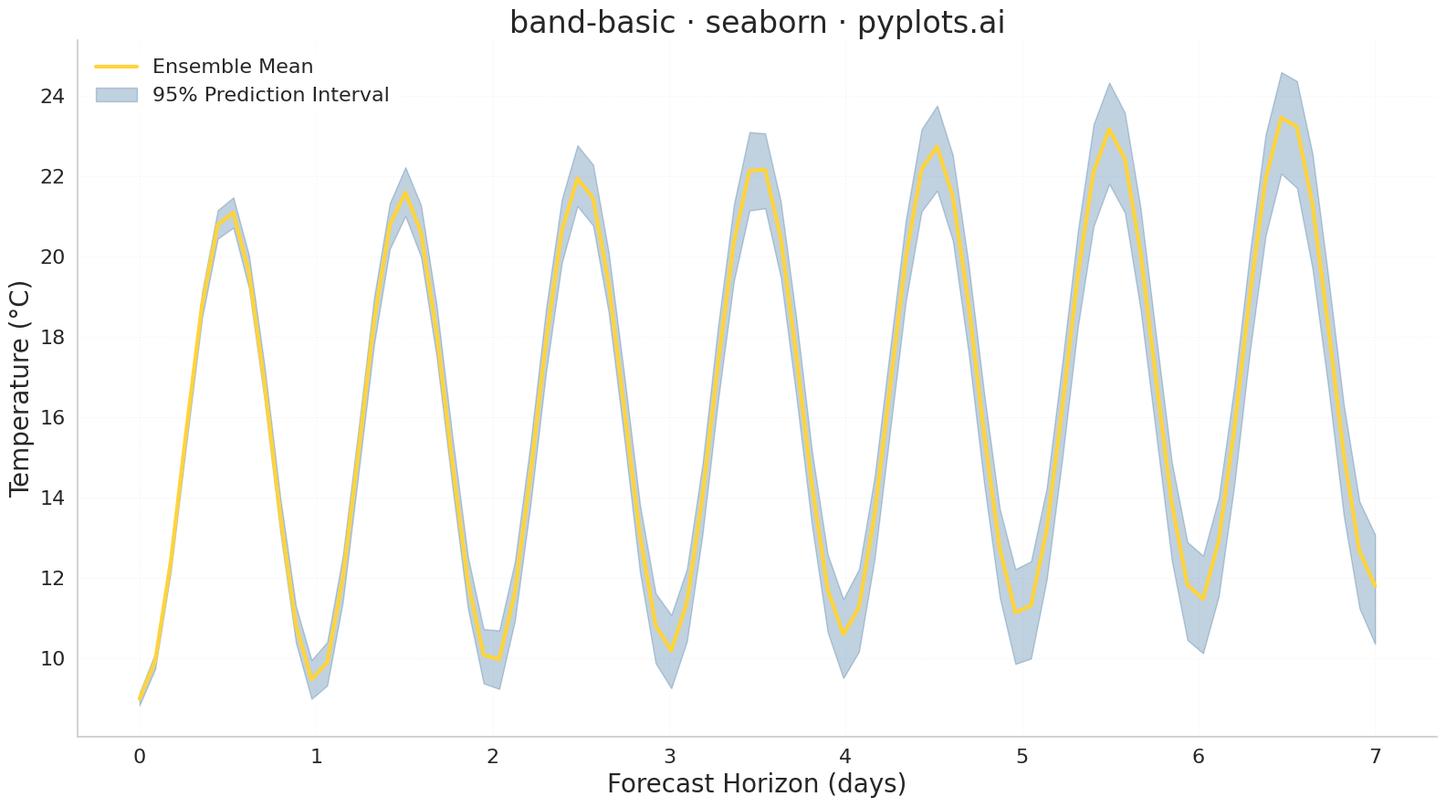

This chart was generated by the following Python code:
"""pyplots.ai
band-basic: Basic Band Plot
Library: seaborn 0.13.2 | Python 3.14
"""

import matplotlib.pyplot as plt
import numpy as np
import pandas as pd
import seaborn as sns


# Data: 7-day temperature forecast from 200-member ensemble weather model
np.random.seed(42)
n_points = 80
n_ensemble = 200
days = np.linspace(0, 7, n_points)

# Base forecast: diurnal temperature cycle with gradual warming trend
base = 15 + 6 * np.sin(2 * np.pi * days - np.pi / 2) + 0.4 * days

# Ensemble members diverge via cumulative random drift (uncertainty grows with horizon)
drifts = np.cumsum(np.random.normal(0, 0.08, (n_ensemble, n_points)), axis=1)
all_temps = base + drifts

df = pd.DataFrame({"Forecast Day": np.tile(days, n_ensemble), "Temperature (°C)": all_temps.ravel()})

# Plot: sns.lineplot natively computes mean + 95% prediction interval from ensemble
sns.set_theme(
    style="whitegrid",
    rc={
        "axes.spines.top": False,
        "axes.spines.right": False,
        "grid.alpha": 0.15,
        "grid.linewidth": 0.6,
        "grid.linestyle": "--",
    },
)
fig, ax = plt.subplots(figsize=(16, 9))

sns.lineplot(
    data=df,
    x="Forecast Day",
    y="Temperature (°C)",
    estimator="mean",
    errorbar=("pi", 95),
    color="#306998",
    linewidth=3,
    err_kws={"alpha": 0.3},
    ax=ax,
)

# Contrasting center line for clear visual hierarchy
ax.lines[0].set_color("#FFD43B")
ax.lines[0].set_zorder(10)

# Legend: label line and band explicitly
ax.lines[0].set_label("Ensemble Mean")
ax.collections[0].set_label("95% Prediction Interval")
ax.legend(fontsize=16, loc="upper left", framealpha=0.9, edgecolor="none")

# Typography
ax.set_xlabel("Forecast Horizon (days)", fontsize=20)
ax.set_ylabel("Temperature (°C)", fontsize=20)
ax.set_title("band-basic \u00b7 seaborn \u00b7 pyplots.ai", fontsize=24, fontweight="medium")
ax.tick_params(axis="both", labelsize=16)

plt.tight_layout()
plt.savefig("plot.png", dpi=300, bbox_inches="tight")
